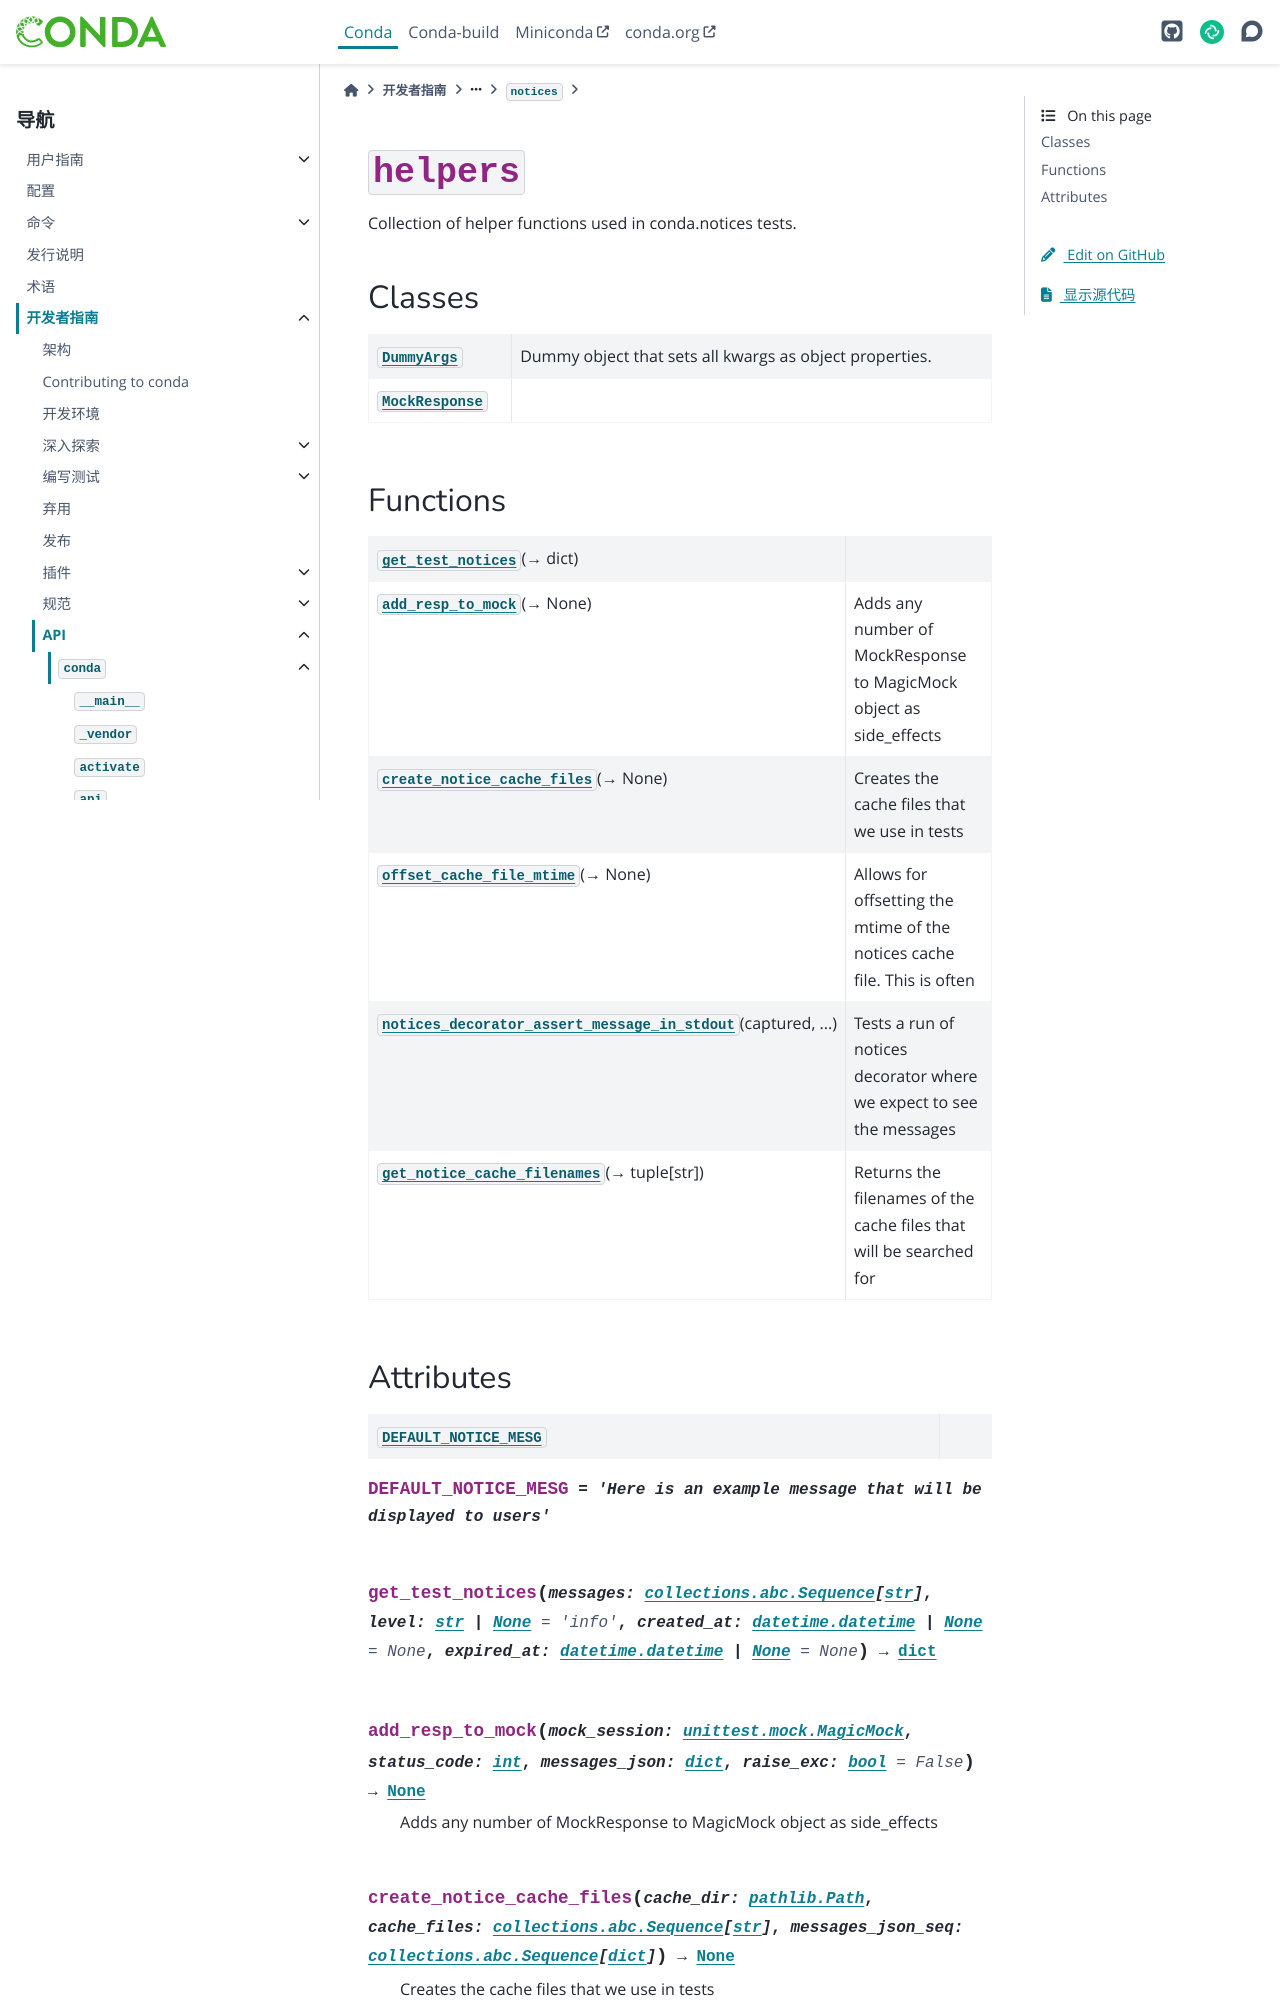

repository: hellowac/conda-zh-cn · page: dev-guide/api/conda/testing/notices/helpers/index.html · generator: sphinx

:py:mod:`helpers`
=================

.. py:module:: conda.testing.notices.helpers

.. autoapi-nested-parse::

   Collection of helper functions used in conda.notices tests.



Classes
-------

.. autoapisummary::

   conda.testing.notices.helpers.DummyArgs
   conda.testing.notices.helpers.MockResponse



Functions
---------

.. autoapisummary::

   conda.testing.notices.helpers.get_test_notices
   conda.testing.notices.helpers.add_resp_to_mock
   conda.testing.notices.helpers.create_notice_cache_files
   conda.testing.notices.helpers.offset_cache_file_mtime
   conda.testing.notices.helpers.notices_decorator_assert_message_in_stdout
   conda.testing.notices.helpers.get_notice_cache_filenames
